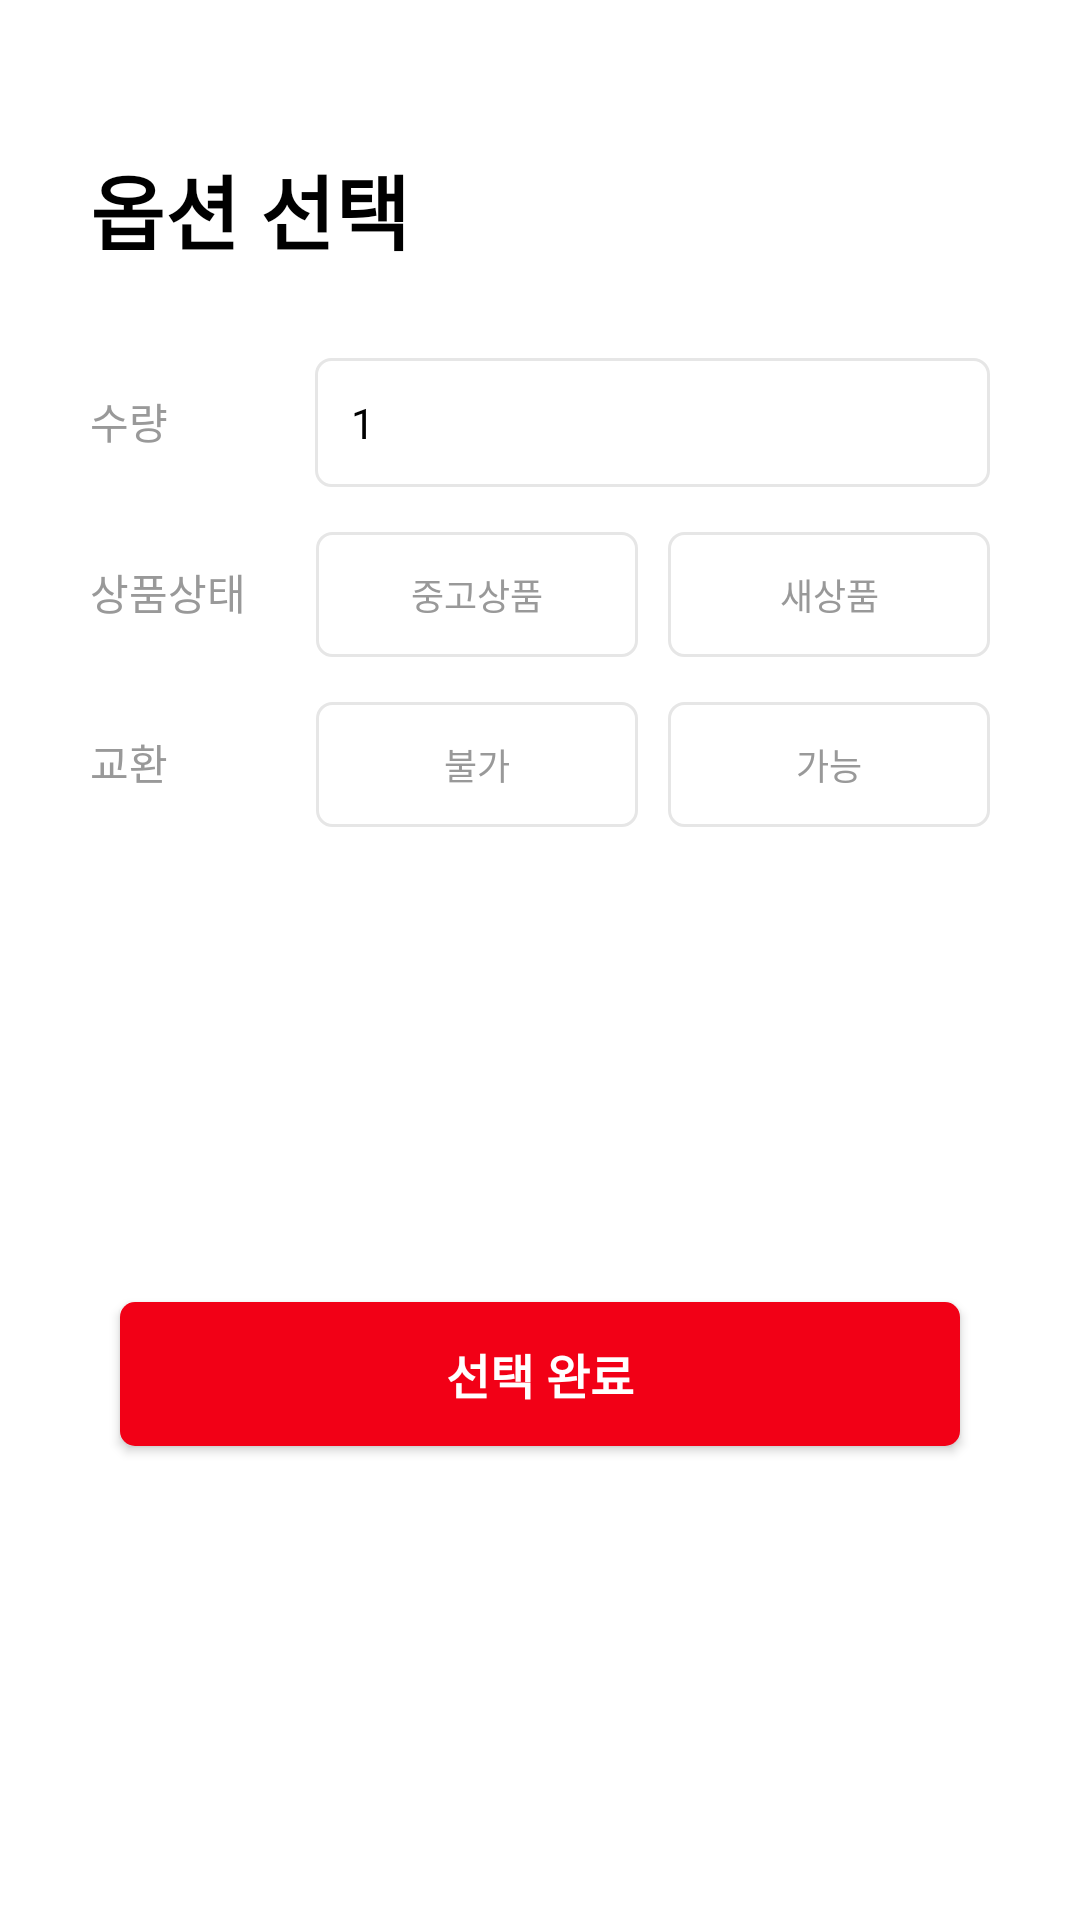

This screen was rendered from an Android layout file. Write that file and the resources it references.
<!-- AndroidManifest.xml: application theme Theme.Bunjang_clone -->
<!-- res/layout/fragment_option_dialog.xml -->
<?xml version="1.0" encoding="utf-8"?>
<androidx.constraintlayout.widget.ConstraintLayout xmlns:android="http://schemas.android.com/apk/res/android"
    xmlns:app="http://schemas.android.com/apk/res-auto"
    android:layout_width="match_parent"
    android:layout_height="wrap_content">

    <TextView
        android:id="@+id/tv_option_title"
        android:layout_width="wrap_content"
        android:layout_height="wrap_content"
        android:layout_marginTop="50dp"
        android:text="옵션 선택"
        android:layout_marginStart="30dp"
        android:textColor="@color/black"
        android:textSize="27sp"
        android:textStyle="bold"
        app:layout_constraintStart_toStartOf="parent"
        app:layout_constraintTop_toTopOf="parent" />

    <LinearLayout
        android:id="@+id/ll_count"
        android:layout_width="match_parent"
        android:layout_height="wrap_content"
        android:layout_marginTop="30dp"
        android:orientation="horizontal"
        android:layout_marginStart="30dp"
        android:layout_marginEnd="30dp"
        app:layout_constraintEnd_toEndOf="parent"
        app:layout_constraintStart_toStartOf="parent"
        app:layout_constraintTop_toBottomOf="@id/tv_option_title">

        <TextView
            android:layout_width="0dp"
            android:layout_height="wrap_content"
            android:layout_weight="0.25"
            android:text="수량"
            android:textColor="@color/gray"
            android:textSize="14sp" />

        <EditText
            android:id="@+id/et_option_count"
            android:layout_width="0dp"
            android:layout_height="wrap_content"
            android:layout_weight="0.75"
            android:inputType="number"
            android:background="@drawable/option_textbox"
            android:padding="12dp"
            android:text="1"
            android:textColor="@color/black"
            android:textSize="14sp" />

    </LinearLayout>

    <LinearLayout
        android:id="@+id/ll_state"
        android:layout_width="match_parent"
        android:layout_height="wrap_content"
        android:layout_marginTop="15dp"
        android:orientation="horizontal"
        android:layout_marginStart="30dp"
        android:layout_marginEnd="30dp"
        app:layout_constraintEnd_toEndOf="parent"
        app:layout_constraintStart_toStartOf="parent"
        app:layout_constraintTop_toBottomOf="@id/ll_count">

        <TextView
            android:layout_width="0dp"
            android:layout_height="wrap_content"
            android:layout_weight="0.26"
            android:text="상품상태"
            android:textColor="@color/gray"
            android:textSize="14sp" />

        <TextView
            android:id="@+id/tv_option_btn_old"
            android:layout_width="0dp"
            android:layout_height="wrap_content"
            android:layout_marginEnd="10dp"
            android:layout_weight="0.37"
            android:background="@drawable/option_textbox"
            android:clickable="true"
            android:gravity="center"
            android:padding="12dp"
            android:text="중고상품"
            android:textColor="@color/gray"
            android:textSize="12sp" />

        <TextView
            android:id="@+id/tv_option_btn_new"
            android:layout_width="0dp"
            android:layout_height="wrap_content"
            android:layout_weight="0.37"
            android:background="@drawable/option_textbox"
            android:clickable="true"
            android:gravity="center"
            android:padding="12dp"
            android:text="새상품"
            android:textColor="@color/gray"
            android:textSize="12sp" />

    </LinearLayout>

    <LinearLayout
        android:id="@+id/ll_change"
        android:layout_width="match_parent"
        android:layout_height="wrap_content"
        android:layout_marginTop="15dp"
        android:orientation="horizontal"
        android:layout_marginStart="30dp"
        android:layout_marginEnd="30dp"
        app:layout_constraintEnd_toEndOf="parent"
        app:layout_constraintStart_toStartOf="parent"
        app:layout_constraintTop_toBottomOf="@id/ll_state">

        <TextView
            android:layout_width="0dp"
            android:layout_height="wrap_content"
            android:layout_weight="0.26"
            android:text="교환"
            android:textColor="@color/gray"
            android:textSize="14sp" />

        <TextView
            android:id="@+id/tv_option_btn_no"
            android:layout_width="0dp"
            android:layout_height="wrap_content"
            android:layout_marginEnd="10dp"
            android:layout_weight="0.37"
            android:background="@drawable/option_textbox"
            android:clickable="true"
            android:gravity="center"
            android:padding="12dp"
            android:text="불가"
            android:textColor="@color/gray"
            android:textSize="12sp" />

        <TextView
            android:id="@+id/tv_option_btn_yes"
            android:layout_width="0dp"
            android:layout_height="wrap_content"
            android:layout_weight="0.37"
            android:background="@drawable/option_textbox"
            android:clickable="true"
            android:gravity="center"
            android:padding="12dp"
            android:text="가능"
            android:textColor="@color/gray"
            android:textSize="12sp" />

    </LinearLayout>

    <androidx.appcompat.widget.AppCompatButton
        android:id="@+id/btn_option_choice"
        android:layout_width="match_parent"
        android:layout_height="wrap_content"
        android:layout_marginStart="40dp"
        android:layout_marginTop="30dp"
        android:layout_marginEnd="40dp"
        android:background="@drawable/login_color_red"
        android:text="선택 완료"
        android:textColor="@color/white"
        android:textSize="16sp"
        android:textStyle="bold"
        app:layout_constraintBottom_toBottomOf="parent"
        android:layout_marginBottom="30dp"
        app:layout_constraintEnd_toEndOf="parent"
        app:layout_constraintStart_toStartOf="parent"
        app:layout_constraintTop_toBottomOf="@+id/ll_change" />

</androidx.constraintlayout.widget.ConstraintLayout>
<!-- resources referenced by this layout -->
<resources>
  <color name="black">#FF000000</color>
  <color name="gray">#FF999999</color>
  <color name="white">#FFFFFFFF</color>
  <!-- drawable login_color_red (drawable) -->
  <?xml version="1.0" encoding="utf-8"?>
  <shape xmlns:android="http://schemas.android.com/apk/res/android"
      android:shape="rectangle">
      <solid android:color="@color/light_red"/>
      <corners android:radius="5dp"/>
  </shape>
  <!-- drawable option_textbox (drawable) -->
  <?xml version="1.0" encoding="utf-8"?>
  <shape xmlns:android="http://schemas.android.com/apk/res/android"
      android:shape="rectangle">
  
      <corners android:radius="5dp"/>
      <solid android:color="@color/white"/>
      <stroke android:width="1dp"
          android:color="@color/more_light_gray"/>
  
  </shape>
  <style name="Theme.Bunjang_clone" parent="Theme.MaterialComponents.DayNight.NoActionBar">
          
          <item name="windowNoTitle">true</item>
          <item name="windowActionBar">false</item>
  
          <item name="bottomSheetDialogTheme">@style/AppBottomSheetDialogTheme</item>
  
          <item name="android:windowLightStatusBar" tools:targetApi="m">true</item>
          <item name="android:enforceNavigationBarContrast" tools:targetApi="q">false</item>
          <item name="android:enforceStatusBarContrast" tools:targetApi="q">false</item>
  
          <item name="colorPrimary">@color/purple_500</item>
          <item name="colorPrimaryVariant">@color/purple_700</item>
          <item name="colorOnPrimary">@color/white</item>
          
          <item name="colorSecondary">@color/teal_200</item>
          <item name="colorSecondaryVariant">@color/teal_700</item>
          <item name="colorOnSecondary">@color/black</item>
          
          <item name="android:statusBarColor">@android:color/transparent</item>
          
      </style>
  <color name="light_red">#f20016</color>
  <color name="more_light_gray">#e6e6e6</color>
  <style name="AppBottomSheetDialogTheme" parent="Theme.Design.Light.BottomSheetDialog">
          <item name="bottomSheetStyle">@style/AppModalStyle</item>
      </style>
  <color name="purple_500">#FF6200EE</color>
  <color name="purple_700">#FF3700B3</color>
  <color name="teal_200">#FF03DAC5</color>
  <color name="teal_700">#FF018786</color>
  <style name="AppModalStyle" parent="Widget.Design.BottomSheet.Modal">
          <item name="android:background">@drawable/bottom_sheet_background</item>
      </style>
</resources>
